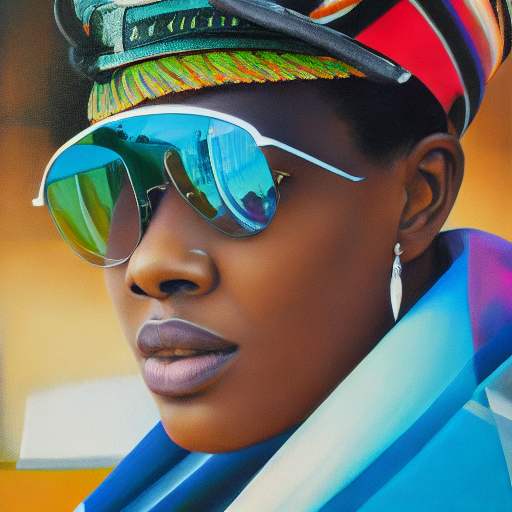
Generation parameters embedded in this image by AUTOMATIC1111 Stable Diffusion web UI or a fork of it (Forge, ...) (PNG 'parameters' text chunk):
portrait of a woman, sharp focus, realistic, hyper detailed
Negative prompt: ((((ugly)))), (((duplicate))), ((morbid)), ((mutilated)), [out of frame], extra fingers, mutated hands, ((poorly drawn hands)), ((poorly drawn face)), (((mutation))), (((deformed))), ((ugly)), blurry, ((bad anatomy)), (((bad proportions))), ((extra limbs)), cloned face, (((disfigured))). out of frame, ugly, extra limbs, (bad anatomy), gross proportions, (malformed limbs), ((missing arms)), ((missing legs)), (((extra arms))), (((extra legs))), mutated hands, (fused fingers), (too many fingers), (((long neck)))
Steps: 50, Sampler: DDIM, CFG scale: 7, Seed: 3547521555, Size: 512x512, Model hash: 81761151